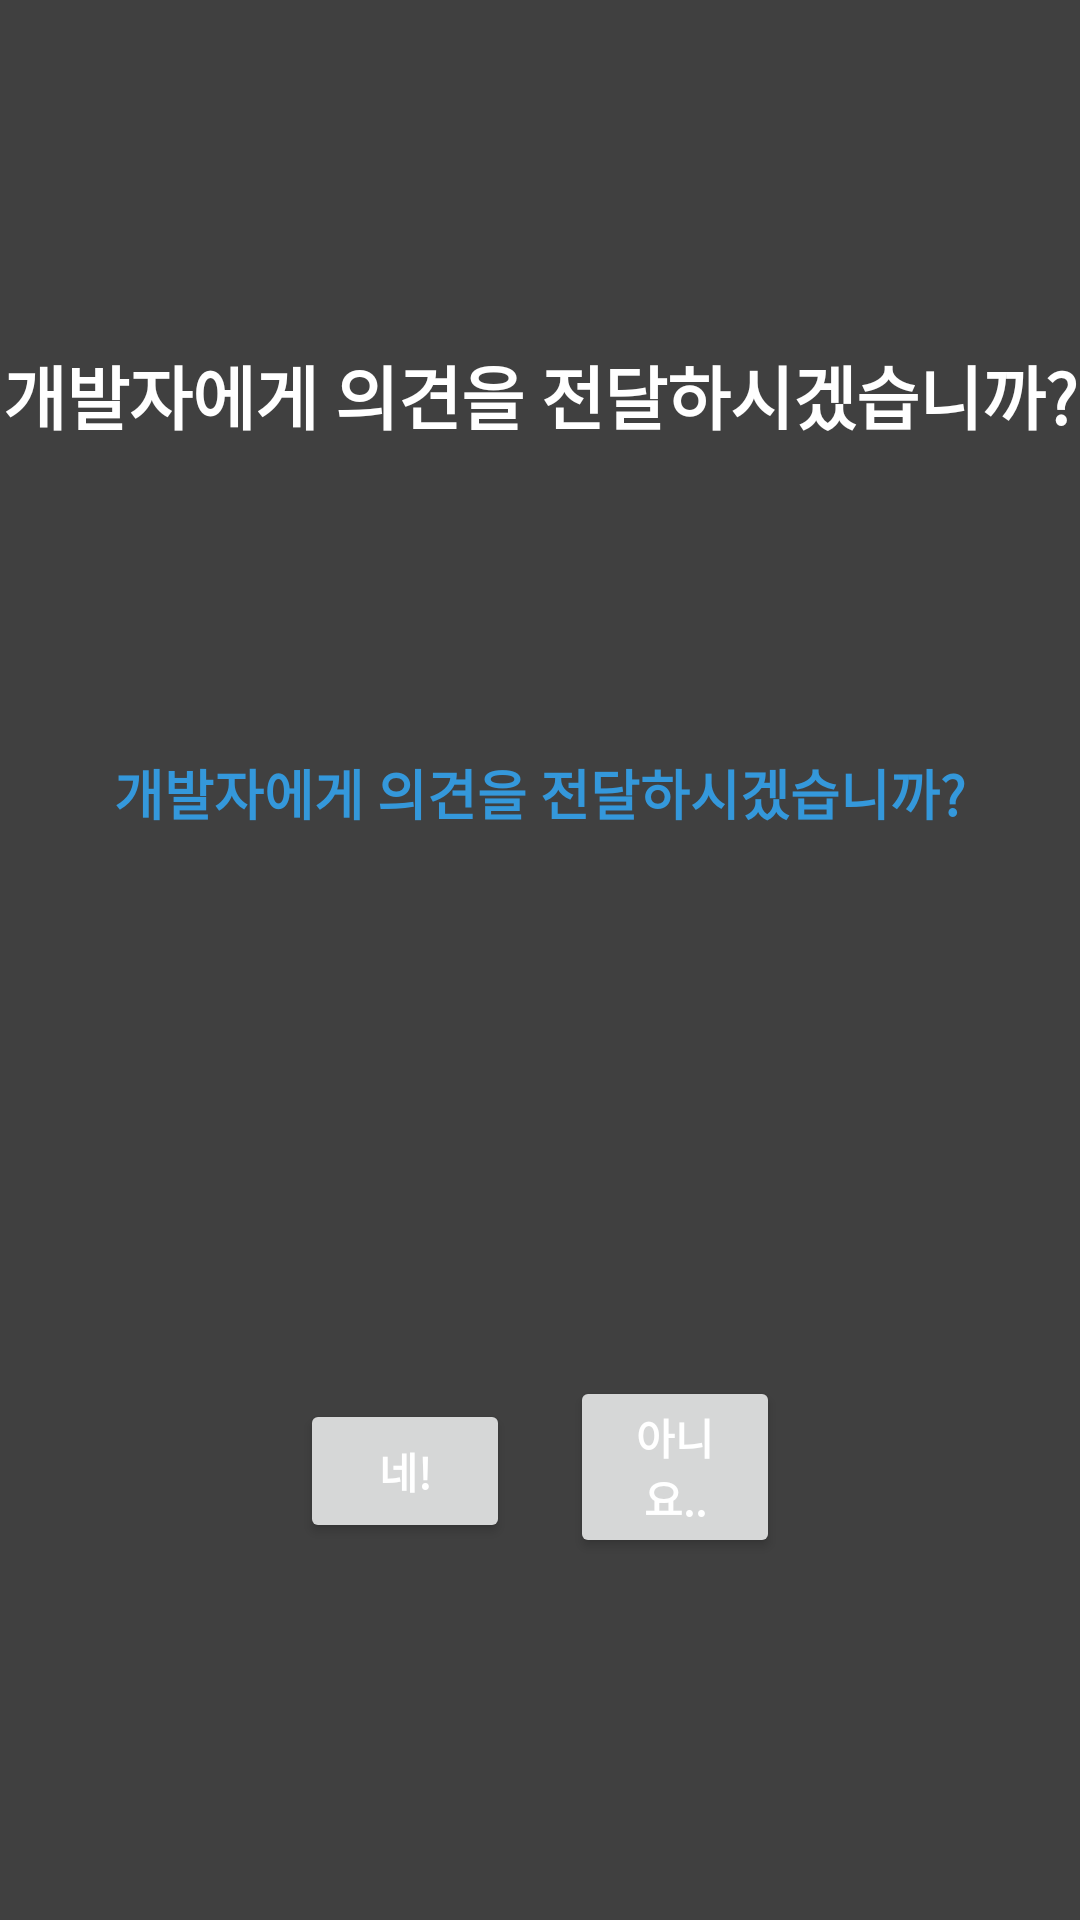

Layout XML and referenced resources for this Android screen:
<!-- AndroidManifest.xml: application theme Theme.AppCompat.Light.NoActionBar -->
<!-- res/layout/popup_alert_request.xml -->
<?xml version="1.0" encoding="utf-8"?>
<androidx.constraintlayout.widget.ConstraintLayout xmlns:android="http://schemas.android.com/apk/res/android"
    xmlns:app="http://schemas.android.com/apk/res-auto"
    xmlns:tools="http://schemas.android.com/tools"
    android:layout_width="400dp"
    android:layout_height="200dp"
    android:background="@color/tokerHeavyGray">

    <TextView
        android:id="@+id/popup_alert_request_title"
        android:layout_width="wrap_content"
        android:layout_height="wrap_content"
        android:text="개발자에게 의견을 전달하시겠습니까?"
        android:textColor="@color/tokerWhite"
        android:textSize="23dp"
        android:textStyle="bold"
        app:layout_constraintBottom_toBottomOf="parent"
        app:layout_constraintEnd_toEndOf="parent"
        app:layout_constraintStart_toStartOf="parent"
        app:layout_constraintTop_toTopOf="parent"
        app:layout_constraintVertical_bias="0.189" />

    <TextView
        android:id="@+id/popup_alert_request_subtitle"
        android:layout_width="wrap_content"
        android:layout_height="wrap_content"
        android:text="개발자에게 의견을 전달하시겠습니까?"
        android:textColor="@color/tokerBlue"
        android:textSize="18dp"
        android:textStyle="bold"
        app:layout_constraintBottom_toBottomOf="parent"
        app:layout_constraintEnd_toEndOf="parent"
        app:layout_constraintStart_toStartOf="parent"
        app:layout_constraintTop_toBottomOf="@+id/popup_alert_request_title"
        app:layout_constraintVertical_bias="0.221" />

    <Button
        android:id="@+id/popup_alert_request_button_yes"
        android:layout_width="0dp"
        android:layout_height="wrap_content"
        android:layout_marginStart="100dp"
        android:layout_marginEnd="10dp"
        android:text="네!"
        android:textColor="@color/tokerWhite"
        android:textStyle="bold"
        app:layout_constraintBottom_toBottomOf="parent"
        app:layout_constraintEnd_toStartOf="@+id/popup_alert_request_button_no"
        app:layout_constraintStart_toStartOf="parent"
        app:layout_constraintTop_toBottomOf="@+id/popup_alert_request_subtitle"
        app:layout_constraintVertical_bias="0.6" />

    <Button
        android:id="@+id/popup_alert_request_button_no"
        android:layout_width="0dp"
        android:layout_height="wrap_content"
        android:layout_marginStart="10dp"
        android:layout_marginEnd="100dp"
        android:text="아니요.."
        android:textColor="@color/tokerWhite"
        android:textStyle="bold"
        app:layout_constraintBottom_toBottomOf="parent"
        app:layout_constraintEnd_toEndOf="parent"
        app:layout_constraintStart_toEndOf="@+id/popup_alert_request_button_yes"
        app:layout_constraintTop_toBottomOf="@+id/popup_alert_request_subtitle"
        app:layout_constraintVertical_bias="0.6" />


</androidx.constraintlayout.widget.ConstraintLayout>
<!-- resources referenced by this layout -->
<resources>
  <color name="tokerBlue">#3498DB</color>
  <color name="tokerHeavyGray">#404040</color>
  <color name="tokerWhite">#FFFFFFFF</color>
</resources>
